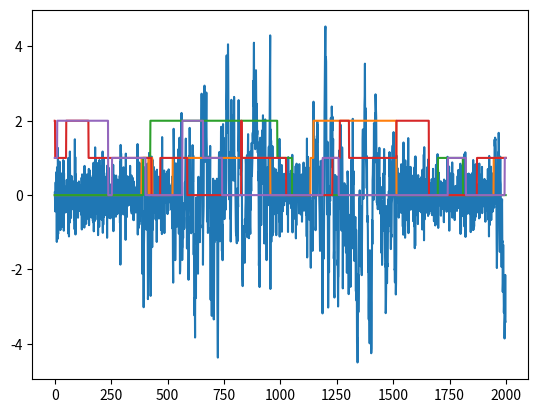

This figure's Python source:
#!/usr/bin/env python

import numpy as np
import scipy.io as io
import matplotlib.pyplot as plt
from scipy.stats import norm
import argparse


def initialize():

    parser = argparse.ArgumentParser(description='Generate timeseries with different underlying models')

    parser.add_argument('-t', '--type', default='AR', type=str, help="Underlying dynamical model. 'Gaussian' and 'AR'"
                                                                     "(autoregressive) are implemented.")
    parser.add_argument('-d', '--ndraws', default=2000, type=int, help='Number of time steps to take')
    parser.add_argument('-n', '--ntraj', default=4, type=int, help='Number of trajetories to generate')
    parser.add_argument('-f', '--format', default='mat', type=str, help='Format of output array (mat or npz)')

    # Define transition matrix. Either provide your own, or let this script generate one
    parser.add_argument('-T', '--transition_matrix', nargs='+', action='append', type=float, help='Define a transition '
                        'matrix. If provided, this will be used to determine the number of states. Each row of the '
                        'transition matrix should be passed with a separate -T flag')
    parser.add_argument('-s', '--nstates', default=3, type=int, help='Number of states to switch between')
    parser.add_argument('-slip', '--slip', default=0.01, type=float, help='Determines how frequently things will '
                        'switch states. A slip of 0 results in a transition matrix with only ones on the diagonal. '
                        'Higher values of slip will give smaller and smaller ratios of diagonals to the rest.')

    # Autoregressive parameters
    parser.add_argument('-r', '--order', default=1, type=int, help='Autoregressive order (number of time lags that '
                                                                   'yt depends on.')
    parser.add_argument('-phis', '--phis', nargs='+', action='append', type=float, help='Define autoregressive'
                        'coefficients for each state. Coefficients for each state should be passed in order with '
                        'separate -phis flags. If this is not specified, the coefficients will be randomly generated'
                        'for you.')

    # noise parameters
    parser.add_argument('-stds', '--stds', nargs='+', type=float, help='List of standard deviations of Gaussian white '
                                                                       'noise for each state.')

    # phantom state linking
    parser.add_argument('-l', '--link', action="store_true", help='Link together the independent trajetories with a'
                                                                  'phantom state in between.')
    parser.add_argument('-pl', '--phantom_length', default=100, type=int, help='Number of time steps for phantom state '
                                                                               'linkage')

    return parser


class StateError(Exception):
    """ Raised if an undefined reaction is attempted """

    def __init__(self, message):

        super().__init__(message)


class GenData:

    def __init__(self, type, transition_matrix, phis=None, nstates=None, slip=0.25, order=1, stds=None, stdmax=1):
        """ Given a transition matrix, generate timeseries using Markov Chains

        :param type: underlying dynamical model ('Gaussian' or 'AR' are currently implemented)
        :param transition_matrix: a list of N N-length lists. Each list represents a row of the transition matrix. If
        None or False is passed, a transition matrix will be generated randomly
        :param phis: a list of N order-length lists of autoregressive coefficients for each state. In order of phi_1,
        phi_2 etc. If None, these will be randomly generated
        :param nstates: number of states
        :param slip: determines ratio of diagonal elements to the rest. A higher 'high' will give you a smaller ratio of
        diagonals to the rest and vice versa. A high of zero will result in an identity matrix, meaning there will be no
        transitions from the initial state
        :param order: autoregressive order. Only specified if type is 'AR'
        :param stds: standard deviation of Gaussian white noise for each state. If None, random stds will be generated
        :param stdmax: maximum standard deviation of Gaussian white noise. This is only used if stds=None

        :type type: str
        :type transition_matrix: list of lists
        :type nstates: int
        :type slip: float
        :type order: int
        :type stds: list
        :type stdmax: float
        :type phis: list of lists
        """

        self.type = type

        self.T = None
        if transition_matrix:
            self.T = np.array(transition_matrix)
            self.nstates = self.T.shape[0]  # define number of states based on provided transition matrix
        else:
            if not nstates:
                raise StateError("If no transition matrix is provided, the number of states must be specified")

            self.nstates = nstates
            self.generate_transition_matrix(slip)

        if type == 'AR':

            if phis:
                self.phis = np.array(phis)
            else:
                self.phis = np.zeros([self.nstates, order])
                for s in range(self.nstates):
                    self.phis[s, :] = generate_ar_parameters(order)

        if not stds:
            self.stds = np.random.uniform(0, stdmax, size=self.nstates)
        else:
            self.stds = stds

        self.state_labels = np.arange(self.nstates)

    def generate_transition_matrix(self, high):
        """ generate a semi-random transition matrix

        :param high: determines ratio of diagonal elements to the rest. A higher 'high' will give you a smaller ratio of
        diagonals to the rest and vice versa. A high of zero will result in an identity matrix, meaning there will be no
        transitions from the initial state

        :type high: float
        """

        T = np.eye(self.nstates)  # start with identify matrix
        T += np.random.uniform(0, high, size=(self.nstates, self.nstates))  # add random draws from uniform distribution
        self.T = T / T.sum(axis=1, keepdims=1)  # normalize so sum of rows is 1

    def gen_trajectory(self, ndraws):
        """ Generate time series with chosen underlying dynamics

        :param ndraws: number of sequential points to generate
        :return:
        """

        if self.type == 'AR':

            return self.gen_ar_hmm(ndraws)

    def gen_gaussian_hmm(self, ndraws, means=None, var=None):
        """ Unfinished

        :param ndraws:
        :param means:
        :param var:
        :return:
        """

        if means is None:
            state_means = np.arange(self.nstates)

        if var is None:
            state_variances = 0.01 * np.ones(self.nstates)
        else:
            state_variances = var * np.ones(self.nstates)

        data = np.zeros([ndraws])
        state = np.random.choice(self.states)  # random initial state
        data[0] = norm.rvs(loc=state_means[state], scale=state_variances[state])

        for i in range(1, ndraws):
            state = np.random.choice(states, p=T[state, :])
            data[i] = norm.rvs(loc=state_means[state], scale=state_variances[state])

        return data

    def gen_ar_hmm(self, ndraws):
        """ Generate a mean-zero autoregressive timeseries based on the transition matrix and autoregressive parameters.
        The timeseries is defined as:

        yt = \sum_{n=1}^{r} phi_n * y_{t-n} + \epsilon_t

        where r is autoregressive order and \epsilon_t is Gaussian white noise with state-dependent variance

        :param ndraws: number of points to generate for timeseries
        :param phis: autoregressive coefficients for each state (n_phis x n_states)

        :type ndraws: int
        :type phis: np.ndarray
        """

        order = self.phis.shape[1]  # autoregressive order
        data = np.zeros([ndraws + order])
        state_labels = np.zeros([ndraws])

        state = np.random.choice(self.state_labels)  # choose initial state with uniform probability
        for d in range(ndraws):
            state = np.random.choice(self.state_labels, p=self.T[state, :])  # choose state based on transition matrix
            state_labels[d] = state  # actual state labels for future comparison
            ar = sum([x * data[d + order - (i + 1)] for i, x in enumerate(self.phis[state, :])])
            data[d + order] = ar + norm.rvs(scale=self.stds[state])

        return data[order:], state_labels


def generate_ar_parameters(r):
    """ generate autoregressive parameters, phi_n as defined below

    yt = \sum_{n=1}^{r} phi_n * y_{t-n} + \epsilon_t

    NOTE: for stationarity to be achieved, the roots of 1 - phi_1*z - phi_2*z^2 ... phi_n * z^n must lie outside the
    unit circle

    :param r: autoregressive order

    :type r: int

    :return: vector of autoregressive coefficients, phi
    """

    phi = None
    in_unit_circle = True
    while in_unit_circle:
        phi = np.random.uniform(-1, 1, size=r)  # made negative for compatibility with np.roots
        phi_transformed = [1] + (-1 * phi).tolist()
        roots = np.roots(phi_transformed[::-1])  # list reverse for compatibilty with np.roots
        in_unit_circle = False if np.absolute(roots).min() > 1 else True

    return phi


def link(t, labels, phantom_length=250, phantom_variance=0, phantom_mean=0):
    """ link together independent trajectories with a phantom state in between each

    :param t: trajectories (npoints, ntraj, 3)
    :param labels: true state of each point in trajectory (npoints, ntraj)
    :param phantom_length: number of timesteps to stay in phantom state
    :param phantom_variance: variance of phantom state
    :param phantom_mean: mean of phantom state

    :type t: np.ndarray
    :type labels: np.ndarray
    :type phantom_length: int
    :type phantom_variance: float
    :type phantom_mean: float

    :return single trajectory (npoints x ntraj + (ntraj - 1)*phantom_length, 3) and associated state labels
    """

    nstates = len(np.unique(state_labels.flatten()))

    phantom_state = phantom_variance*np.random.randn(phantom_length, 3) + phantom_mean
    p_label = nstates*np.ones(phantom_length)

    ntraj = t.shape[1]

    linked = t[:, 0, :]
    states = labels[:, 0]
    for i in range(1, ntraj):
        linked = np.concatenate((linked, phantom_state, t[:, i, :]), axis=0)
        states = np.concatenate((states, p_label, labels[:, i]), axis=0)

    return linked.reshape((linked.shape[0], 1, linked.shape[1])), states.reshape((states.shape[0], 1))


def save(array_dict, type, format):

    if format == 'mat':
        io.savemat('%s_data.mat' % type.lower(), array_dict)
    elif format == 'npz':
        np.savez_compressed('%s_data.npz' % type.lower(), data=array_dict)
    else:
        print('Please choose a valid save format')


if __name__ == "__main__":

    args = initialize().parse_args()

    # generate trajectories
    data = np.zeros([args.ndraws, args.ntraj, 3])
    state_labels = np.zeros([args.ndraws, args.ntraj])

    data_generator = GenData(args.type, args.transition_matrix, phis=args.phis, nstates=args.nstates, slip=args.slip,
                             order=args.order, stds=args.stds)

    for i in range(args.ntraj):
        data[:, i, 2], state_labels[:, i] = data_generator.gen_trajectory(args.ndraws)

    if args.link:
        linked_data, linked_state_labels = link(data, state_labels, phantom_length=args.phantom_length)
        save(dict(traj=data, labels=state_labels, T=data_generator.T, phis=data_generator.phis, linked_data=linked_data,
             linked_state_labels=linked_state_labels), args.type, args.format)
        # io.savemat('%s_data.mat' % args.type.lower(), dict(traj=data, labels=state_labels, T=data_generator.T,
        #                                                    phis=data_generator.phis, linked_data=linked_data,
        #                                                    linked_state_labels=linked_state_labels))

        plt.plot(linked_data[:, 0, 2])
        plt.plot(linked_state_labels)

        plt.show()

    else:
        # io.savemat('%s_data.mat' % args.type.lower(), dict(traj=data, labels=state_labels, T=data_generator.T,
        #                                                    phis=data_generator.phis))
        save(dict(traj=data, labels=state_labels, T=data_generator.T, phis=data_generator.phis), args.type, args.format)

        plt.plot(data[:, 0, 2])
        plt.plot(state_labels)

        plt.show()
